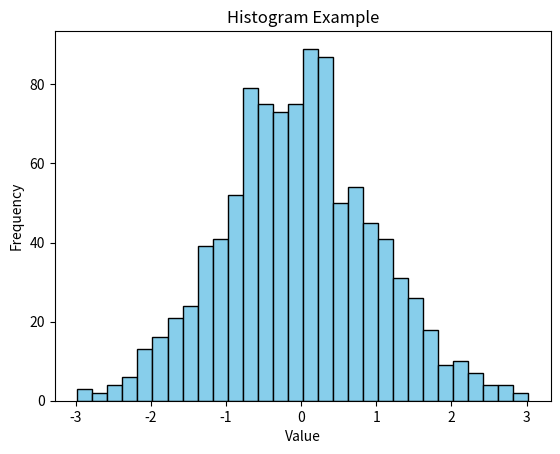

Reproduce this figure in Python.
import matplotlib.pyplot as plt
import numpy as np

def create_histogram():
    # Generating random data for the histogram
    data = np.random.normal(0, 1, 1000)

    # Creating the histogram
    plt.hist(data, bins=30, color='skyblue', edgecolor='black')

    # Adding labels and title
    plt.xlabel('Value')
    plt.ylabel('Frequency')
    plt.title('Histogram Example')

    # Display the plot
    plt.show()

# Call the function to create and display the histogram
create_histogram()
